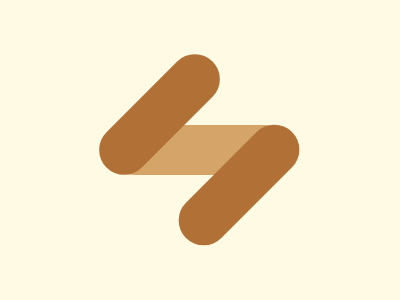

Here is a drawing made with CSS. Write the source that renders it.

<body bgcolor=FEFAE3>
<p a>
<p c>
<p b>
<style>
*{
    margin:0;
    top:50%;
    left:50%;
    position:fixed
}
[b]{
    width:180;
    height:50;
    border-radius:50px;
    background:#D4A469;
    transform:translate(-50%,-50%)
}
[a]{
    width:150;
    height:50;
    border-radius:50px;
    background:#B17036;
    transform:translate(-77%,-121%) rotate(-45deg);
    z-index:2
}
[c]{
    width:150;
    height:50;
    border-radius:50px;
    background:#B17036;
    transform:translate(-24%,20%) rotate(-45deg);
    z-index:2
}